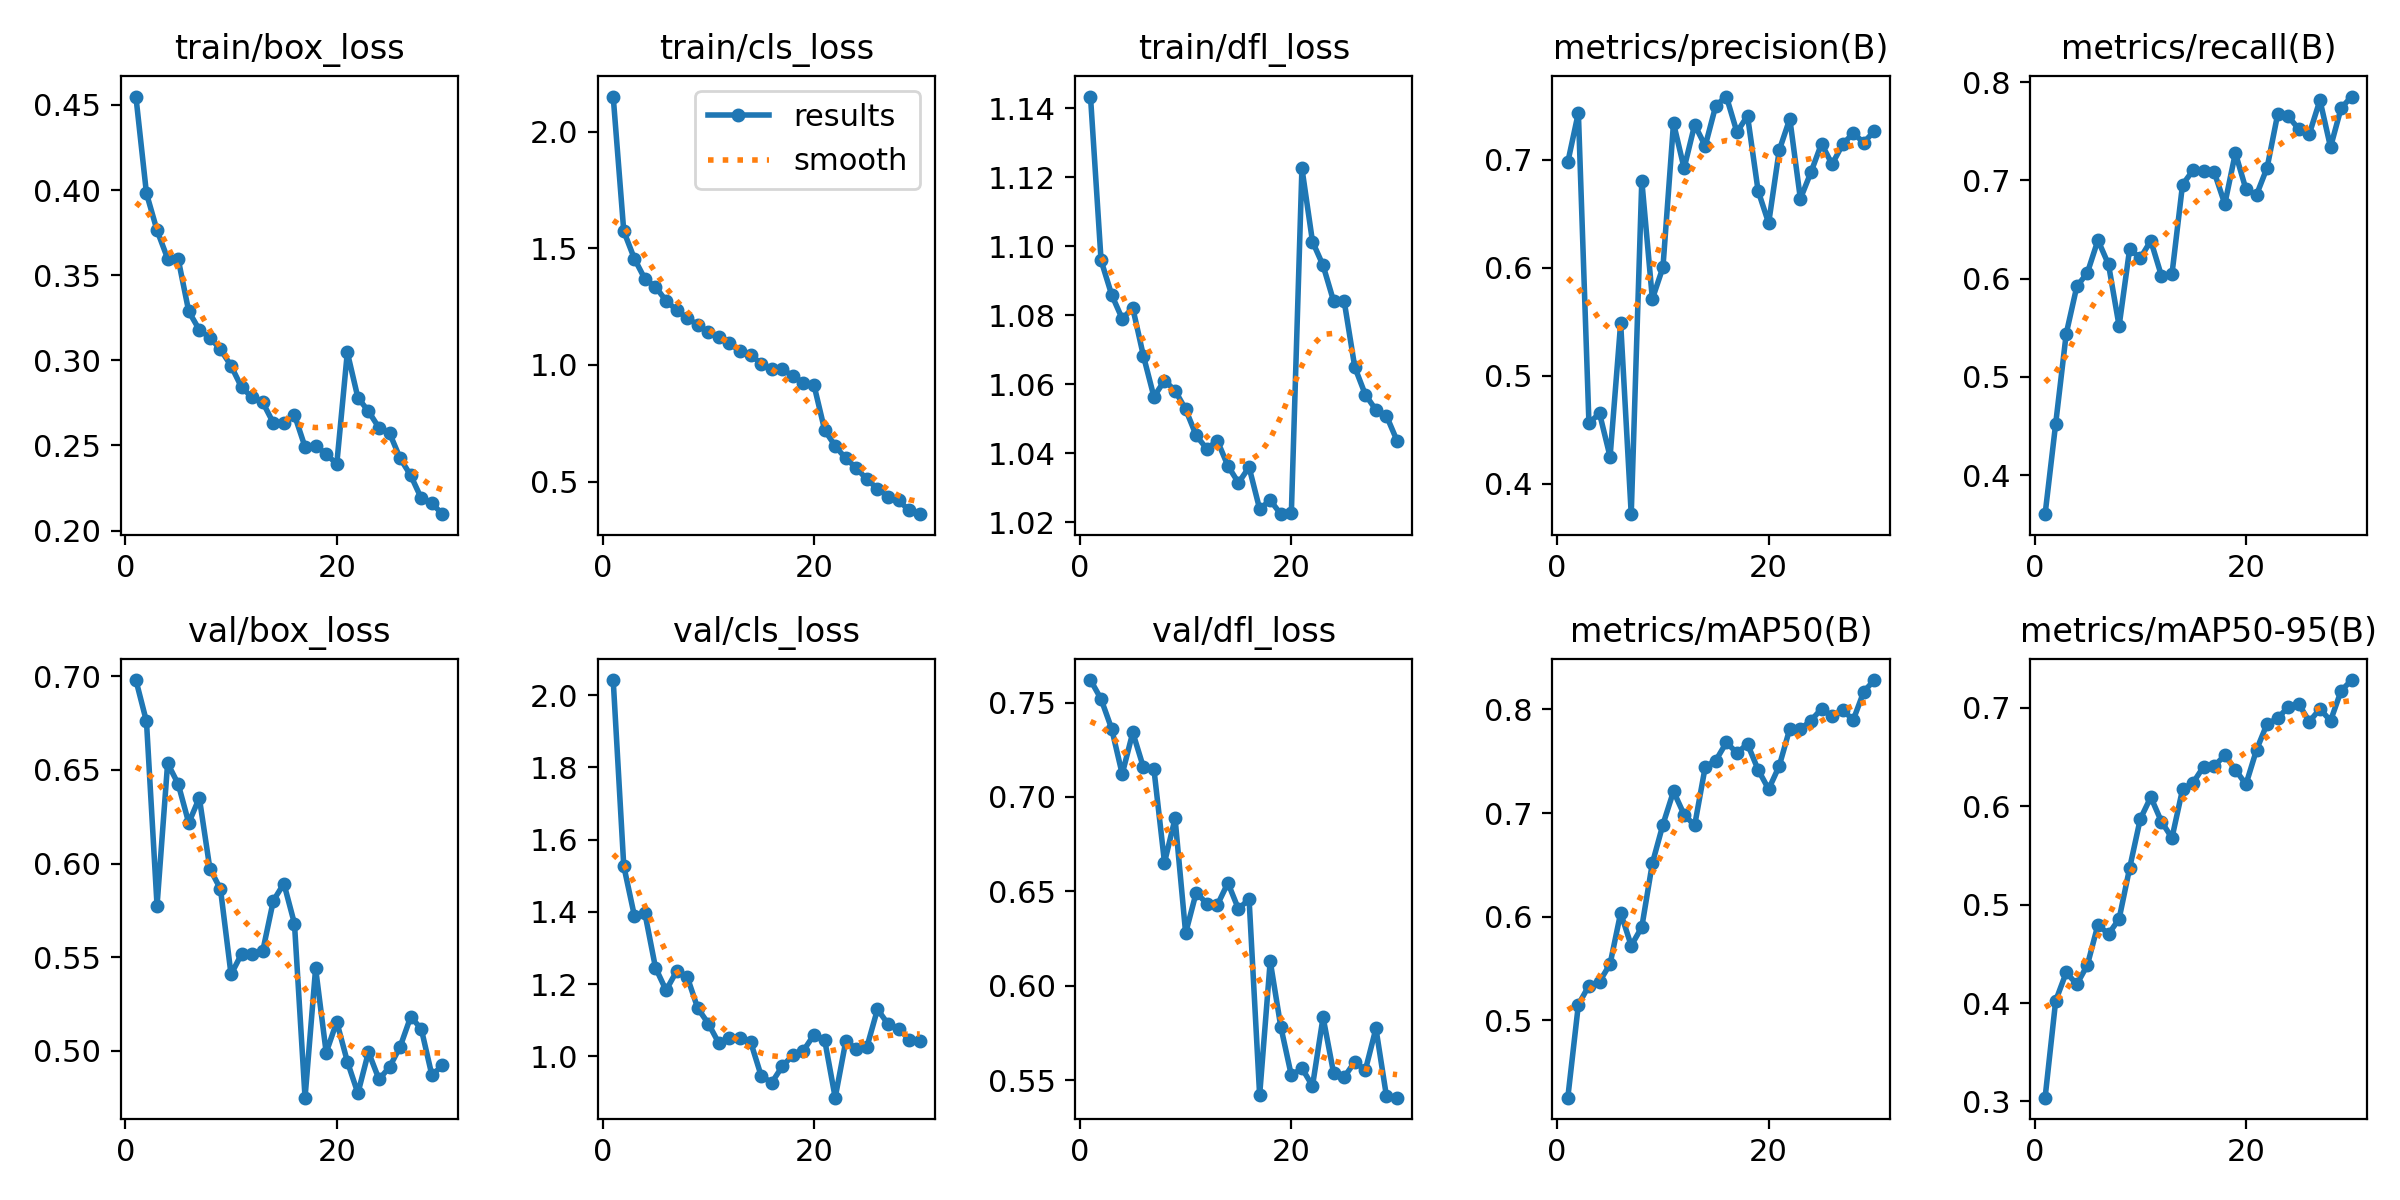

Values plotted in this chart, from the file beside it:
epoch, time, train/box_loss, train/cls_loss, train/dfl_loss, metrics/precision(B), metrics/recall(B), metrics/mAP50(B), metrics/mAP50-95(B), val/box_loss, val/cls_loss, val/dfl_loss, lr/pg0, lr/pg1, lr/pg2
1, 450, 0.4549, 2.15, 1.143, 0.6976, 0.3602, 0.4255, 0.3039, 0.6979, 2.041, 0.762, 0.0003331, 0.0003331, 0.0003331
2, 938.1, 0.398, 1.573, 1.096, 0.7434, 0.4521, 0.5152, 0.4023, 0.6758, 1.527, 0.7519, 0.0006444, 0.0006444, 0.0006444
3, 1425, 0.3763, 1.456, 1.086, 0.4557, 0.5439, 0.5337, 0.4312, 0.5776, 1.389, 0.7362, 0.0009338, 0.0009338, 0.0009338
4, 1909, 0.3598, 1.368, 1.079, 0.465, 0.5919, 0.5374, 0.4191, 0.6535, 1.396, 0.7121, 0.000901, 0.000901, 0.000901
5, 2394, 0.3595, 1.335, 1.082, 0.4248, 0.6059, 0.5544, 0.4387, 0.6424, 1.245, 0.7342, 0.000868, 0.000868, 0.000868
6, 2879, 0.3287, 1.275, 1.068, 0.5486, 0.6391, 0.6037, 0.4797, 0.6217, 1.183, 0.7158, 0.000835, 0.000835, 0.000835
7, 3363, 0.3179, 1.235, 1.056, 0.3716, 0.6143, 0.5722, 0.4701, 0.635, 1.235, 0.7147, 0.000802, 0.000802, 0.000802
8, 3846, 0.3133, 1.2, 1.061, 0.6806, 0.5516, 0.59, 0.4855, 0.5972, 1.22, 0.6653, 0.000769, 0.000769, 0.000769
9, 4330, 0.3064, 1.173, 1.058, 0.5709, 0.6302, 0.6516, 0.5374, 0.5864, 1.133, 0.6886, 0.000736, 0.000736, 0.000736
10, 4814, 0.2968, 1.14, 1.053, 0.6002, 0.6206, 0.6889, 0.587, 0.5408, 1.09, 0.6279, 0.000703, 0.000703, 0.000703
11, 5298, 0.2841, 1.118, 1.045, 0.7338, 0.6385, 0.7209, 0.6093, 0.5518, 1.036, 0.6494, 0.00067, 0.00067, 0.00067
12, 5782, 0.2783, 1.094, 1.041, 0.692, 0.6029, 0.6985, 0.5845, 0.5517, 1.051, 0.6435, 0.000637, 0.000637, 0.000637
13, 6267, 0.2753, 1.058, 1.044, 0.7323, 0.6044, 0.6881, 0.5679, 0.5533, 1.051, 0.6428, 0.000604, 0.000604, 0.000604
14, 6752, 0.2632, 1.043, 1.036, 0.7127, 0.6955, 0.7445, 0.6171, 0.5802, 1.04, 0.6545, 0.000571, 0.000571, 0.000571
15, 7237, 0.2633, 1.006, 1.031, 0.75, 0.7103, 0.7506, 0.624, 0.5893, 0.9456, 0.6406, 0.000538, 0.000538, 0.000538
16, 7723, 0.2679, 0.9832, 1.036, 0.7584, 0.7098, 0.7681, 0.6404, 0.5679, 0.9269, 0.646, 0.000505, 0.000505, 0.000505
17, 8208, 0.2491, 0.9824, 1.024, 0.7254, 0.7082, 0.758, 0.6409, 0.475, 0.9725, 0.542, 0.000472, 0.000472, 0.000472
18, 8693, 0.2498, 0.9521, 1.026, 0.7406, 0.6758, 0.7665, 0.6519, 0.5441, 1.003, 0.613, 0.000439, 0.000439, 0.000439
19, 9179, 0.2452, 0.9235, 1.022, 0.6712, 0.7278, 0.7418, 0.6372, 0.4991, 1.016, 0.5783, 0.000406, 0.000406, 0.000406
20, 9664, 0.239, 0.9125, 1.023, 0.6412, 0.6908, 0.723, 0.6223, 0.5155, 1.06, 0.5524, 0.000373, 0.000373, 0.000373
21, 10143, 0.3047, 0.7216, 1.123, 0.7086, 0.6852, 0.7454, 0.6574, 0.4943, 1.046, 0.5563, 0.00034, 0.00034, 0.00034
22, 10619, 0.278, 0.6524, 1.101, 0.7378, 0.7128, 0.7814, 0.6839, 0.4774, 0.8853, 0.5468, 0.000307, 0.000307, 0.000307
23, 11094, 0.2701, 0.5998, 1.094, 0.6637, 0.7672, 0.7809, 0.6893, 0.4994, 1.042, 0.5833, 0.000274, 0.000274, 0.000274
24, 11570, 0.2603, 0.5586, 1.084, 0.6883, 0.765, 0.7893, 0.7012, 0.4848, 1.021, 0.5536, 0.000241, 0.000241, 0.000241
25, 12045, 0.2572, 0.5094, 1.084, 0.7147, 0.752, 0.8004, 0.7038, 0.4915, 1.026, 0.5515, 0.000208, 0.000208, 0.000208
26, 12521, 0.2424, 0.4702, 1.065, 0.6957, 0.7474, 0.7935, 0.6861, 0.5023, 1.13, 0.5596, 0.000175, 0.000175, 0.000175
27, 12996, 0.2324, 0.4356, 1.057, 0.7141, 0.7815, 0.7994, 0.699, 0.5183, 1.089, 0.5552, 0.000142, 0.000142, 0.000142
28, 13472, 0.2189, 0.4196, 1.053, 0.7245, 0.7337, 0.7897, 0.6869, 0.5116, 1.077, 0.5773, 0.000109, 0.000109, 0.000109
29, 13948, 0.216, 0.3767, 1.051, 0.7157, 0.7735, 0.8171, 0.7174, 0.487, 1.046, 0.5413, 7.6e-05, 7.6e-05, 7.6e-05
30, 14424, 0.2097, 0.3607, 1.044, 0.7266, 0.7852, 0.8283, 0.7283, 0.4923, 1.043, 0.5406, 4.3e-05, 4.3e-05, 4.3e-05
